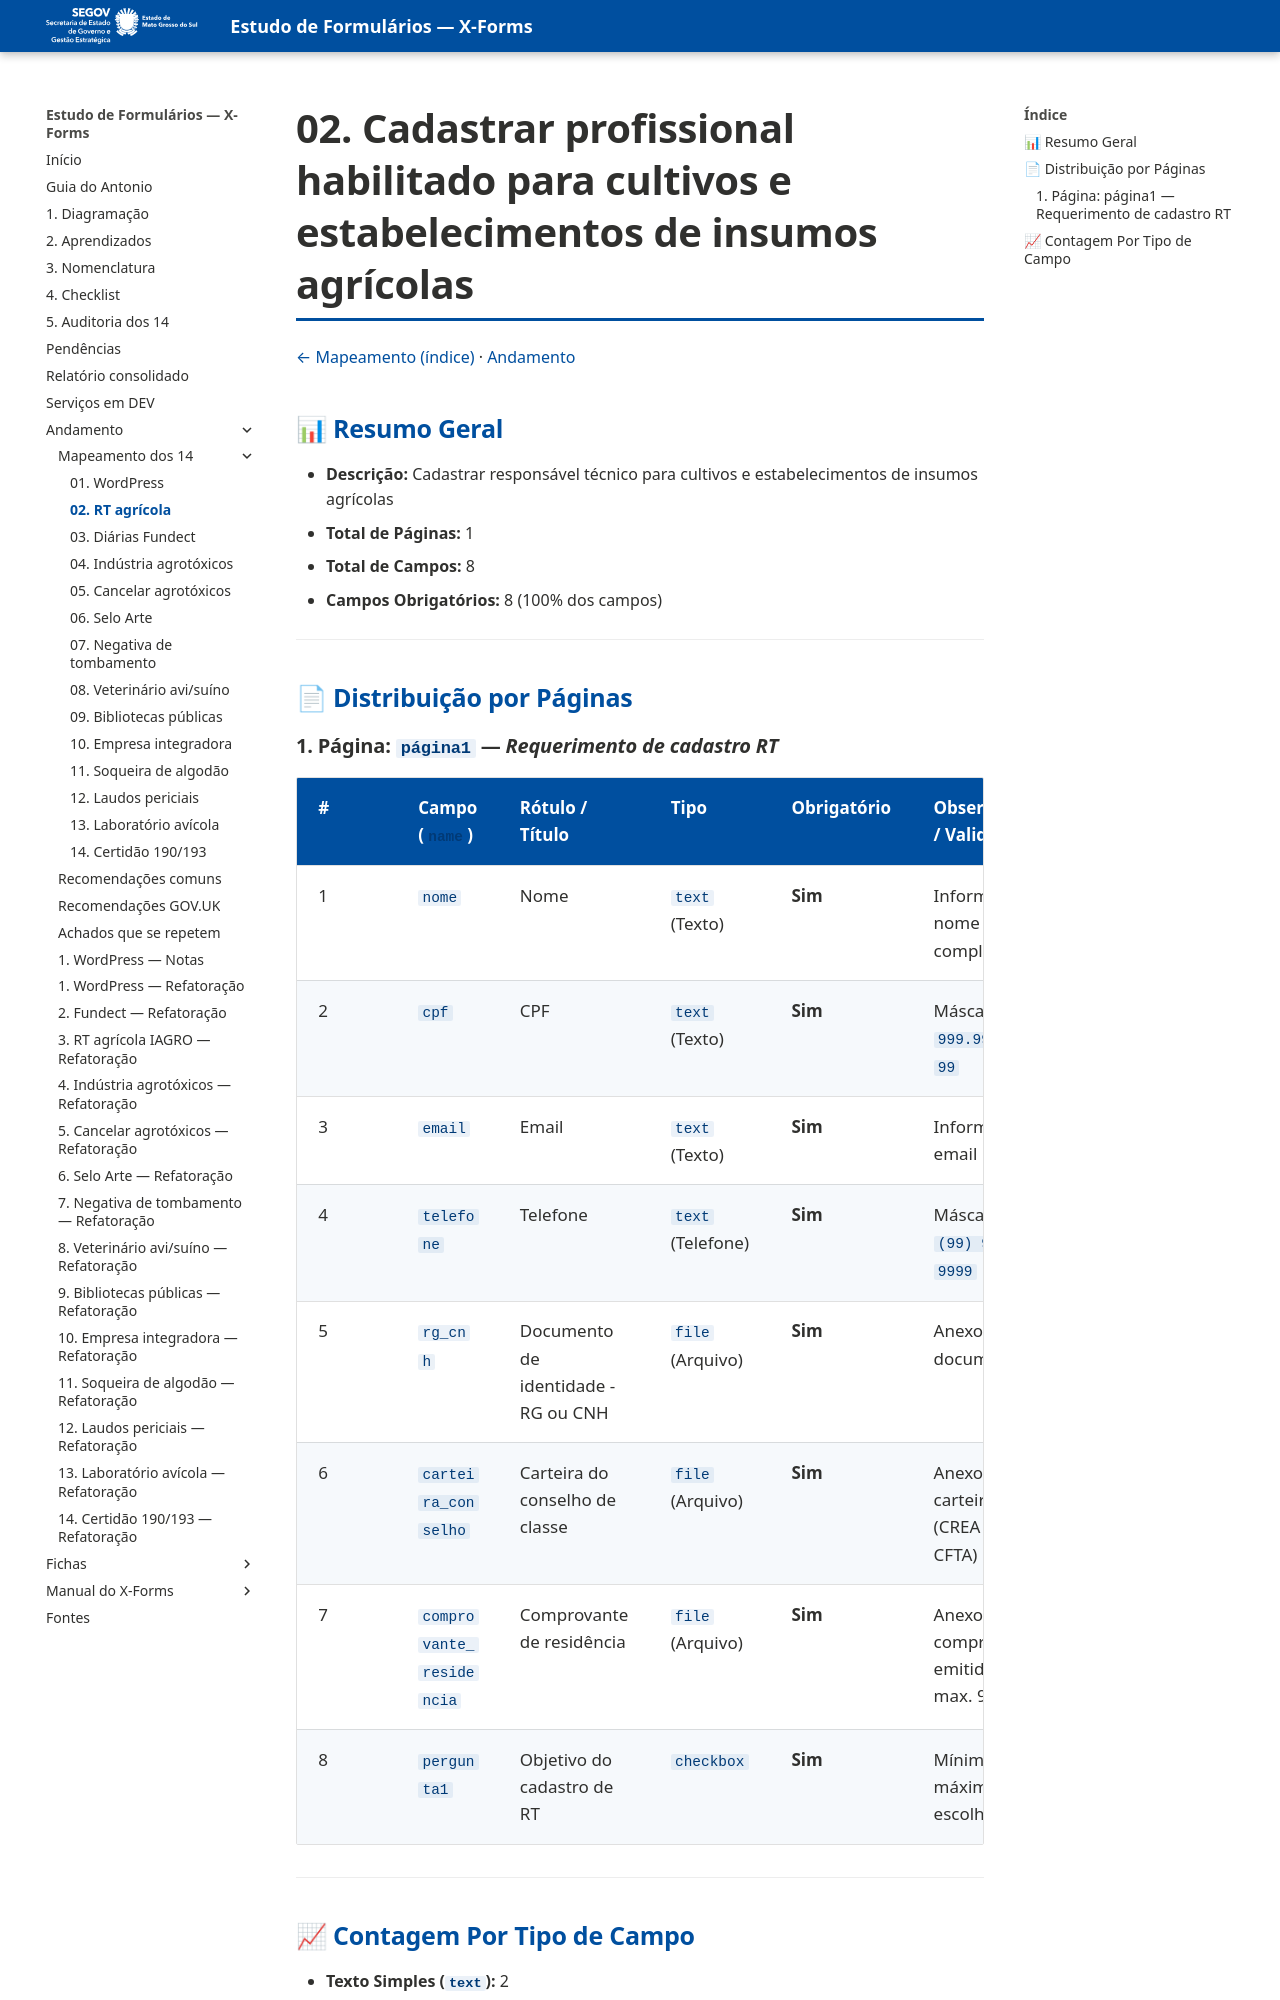

repository: fabioramos-02/estudo-formularios · page: andamento/mapeamento/02-rt-agricola/index.html · generator: mkdocs

# 02. Cadastrar profissional habilitado para cultivos e estabelecimentos de insumos agrícolas

[← Mapeamento (índice)](index.md) · [Andamento](../index.md)


## 📊 Resumo Geral
- **Descrição:** Cadastrar responsável técnico para cultivos e estabelecimentos de insumos agrícolas
- **Total de Páginas:** 1
- **Total de Campos:** 8
- **Campos Obrigatórios:** 8 (100% dos campos)

---

## 📄 Distribuição por Páginas

### 1. Página: `página1` — *Requerimento de cadastro RT*
| # | Campo (`name`) | Rótulo / Título | Tipo | Obrigatório | Observações / Validação |
|---|---|---|---|---|---|
| 1 | `nome` | Nome | `text` (Texto) | **Sim** | Informe nome completo |
| 2 | `cpf` | CPF | `text` (Texto) | **Sim** | Máscara `999.999.999-99` |
| 3 | `email` | Email | `text` (Texto) | **Sim** | Informe seu email |
| 4 | `telefone` | Telefone | `text` (Telefone) | **Sim** | Máscara `(99) 99999-9999` |
| 5 | `rg_cnh` | Documento de identidade - RG ou CNH | `file` (Arquivo) | **Sim** | Anexo de documento |
| 6 | `carteira_conselho` | Carteira do conselho de classe | `file` (Arquivo) | **Sim** | Anexo de carteira (CREA ou CFTA) |
| 7 | `comprovante_residencia` | Comprovante de residência | `file` (Arquivo) | **Sim** | Anexo de comprovante emitido há max. 90 dias |
| 8 | `pergunta1` | Objetivo do cadastro de RT | `checkbox` | **Sim** | Mínimo 1 e máximo 2 escolhas |

---
